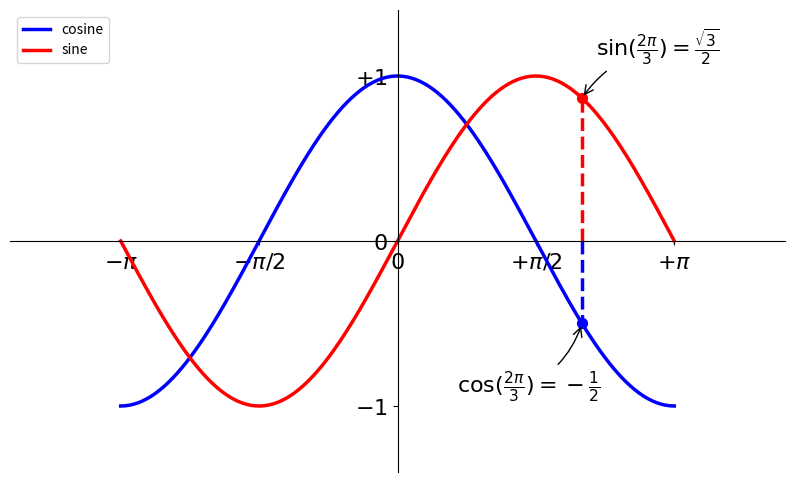

Write the Python code that produced this figure.
# 导入 matplotlib 的所有内容（nympy 可以用 np 这个名字来使用）
from pylab import *

# 创建一个 8 * 6 点（point）的图，并设置分辨率为 80
# figure(figsize=(8,6), dpi=80)
figure(figsize=(10,6), dpi=80)

# 创建一个新的 1 * 1 的子图，接下来的图样绘制在其中的第 1 块（也是唯一的一块）
subplot(1,1,1)

X = np.linspace(-np.pi, np.pi, 256,endpoint=True)
C,S = np.cos(X), np.sin(X)

# # 绘制余弦曲线，使用蓝色的、连续的、宽度为 1 （像素）的线条
# # plot(X, C, color="blue", linewidth=1.0, linestyle="-")
# plot(X, C, color="blue", linewidth=2.5, linestyle="-")

# # 绘制正弦曲线，使用绿色的、连续的、宽度为 1 （像素）的线条
# # plot(X, S, color="green", linewidth=1.0, linestyle="-")
# plot(X, S, color="red",  linewidth=2.5, linestyle="-")

# # 设置横轴的上下限
# # xlim(-4.0,4.0)
# xlim(X.min()*1.1, X.max()*1.1)


# # 设置纵轴的上下限
# # ylim(-1.0,1.0)
# ylim(C.min()*1.1, C.max()*1.1)

xmin ,xmax = X.min(), X.max()
ymin, ymax = C.min(), C.max()

dx = (xmax - xmin) * 0.2
dy = (ymax - ymin) * 0.2

xlim(xmin - dx, xmax + dx)
ylim(ymin - dy, ymax + dy)

# # 设置横轴记号
# xticks(np.linspace(-4,4,9,endpoint=True))
# # 设置纵轴记号
# yticks(np.linspace(-1,1,5,endpoint=True))

# xticks( [-np.pi, -np.pi/2, 0, np.pi/2, np.pi])
# yticks([-1, 0, +1])

xticks([-np.pi, -np.pi/2, 0, np.pi/2, np.pi],
       [r'$-\pi$', r'$-\pi/2$', r'$0$', r'$+\pi/2$', r'$+\pi$'])

yticks([-1, 0, +1],
       [r'$-1$', r'$0$', r'$+1$'])

ax = gca()
ax.spines['right'].set_color('none')
ax.spines['top'].set_color('none')
ax.xaxis.set_ticks_position('bottom')
ax.spines['bottom'].set_position(('data',0))
ax.yaxis.set_ticks_position('left')
ax.spines['left'].set_position(('data',0))

plot(X, C, color="blue", linewidth=2.5, linestyle="-", label="cosine")
plot(X, S, color="red",  linewidth=2.5, linestyle="-", label="sine")

legend(loc='upper left')

t = 2*np.pi/3
plot([t,t],[0,np.cos(t)], color ='blue', linewidth=2.5, linestyle="--")
scatter([t,],[np.cos(t),], 50, color ='blue')

annotate(r'$\sin(\frac{2\pi}{3})=\frac{\sqrt{3}}{2}$',
         xy=(t, np.sin(t)), xycoords='data',
         xytext=(+10, +30), textcoords='offset points', fontsize=16,
         arrowprops=dict(arrowstyle="->", connectionstyle="arc3,rad=.2"))

plot([t,t],[0,np.sin(t)], color ='red', linewidth=2.5, linestyle="--")
scatter([t,],[np.sin(t),], 50, color ='red')

annotate(r'$\cos(\frac{2\pi}{3})=-\frac{1}{2}$',
         xy=(t, np.cos(t)), xycoords='data',
         xytext=(-90, -50), textcoords='offset points', fontsize=16,
         arrowprops=dict(arrowstyle="->", connectionstyle="arc3,rad=.2"))

for label in ax.get_xticklabels() + ax.get_yticklabels():
    label.set_fontsize(16)
    label.set_bbox(dict(facecolor='white', edgecolor='None', alpha=0.65 ))

# 以分辨率 72 来保存图片
# savefig("exercice_2.png",dpi=72)

# 在屏幕上显示
show()